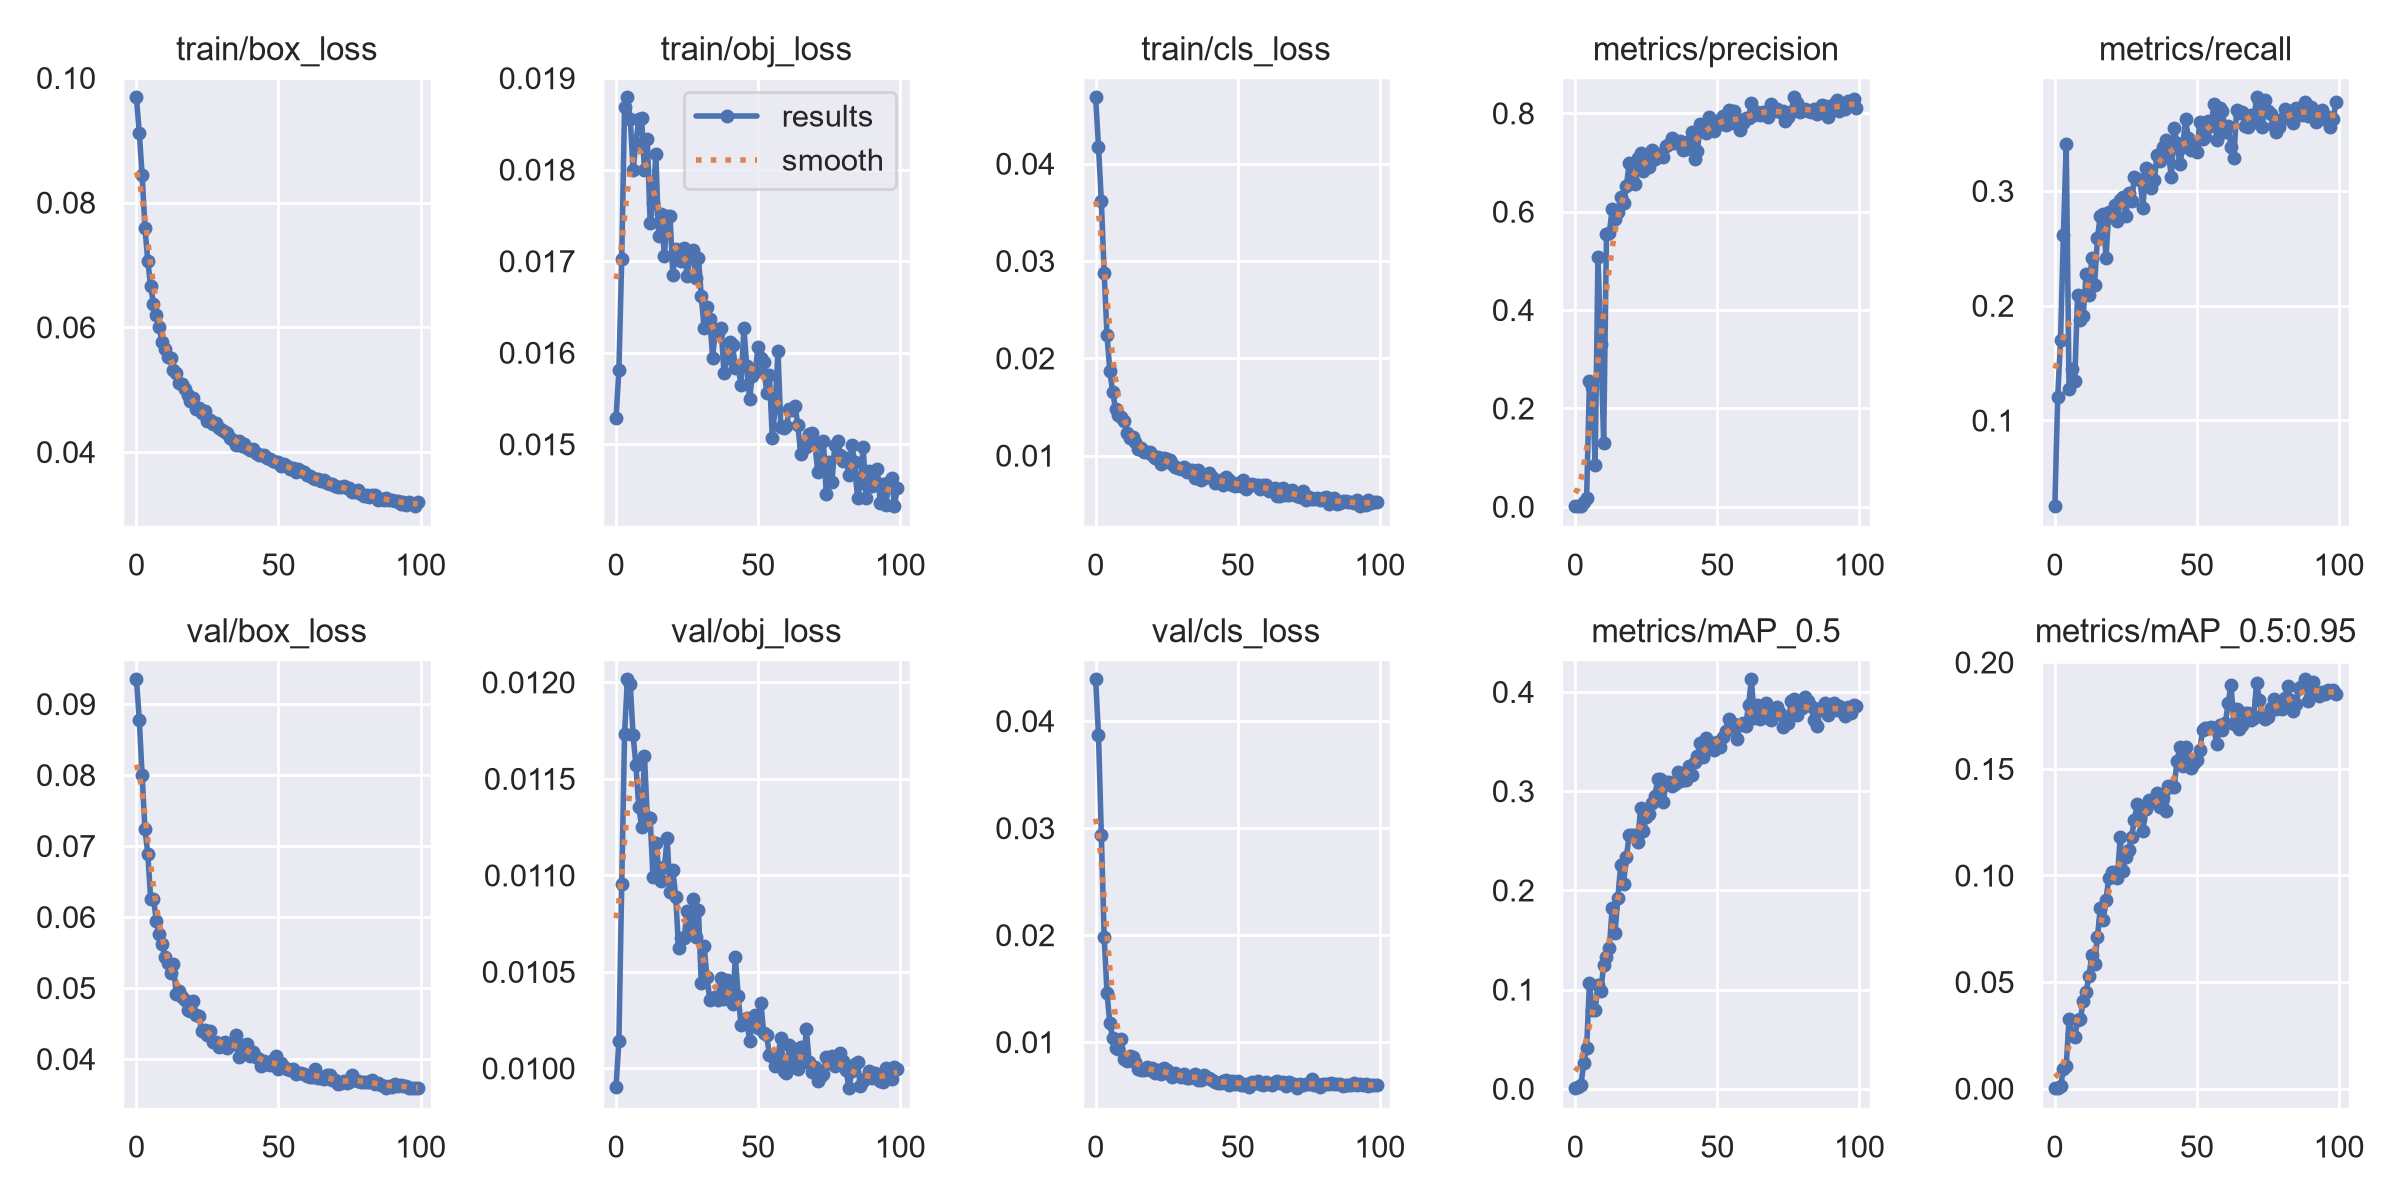

The table this chart was drawn from, first rows:
epoch, train/box_loss, train/obj_loss, train/cls_loss, metrics/precision, metrics/recall, metrics/mAP_0.5, metrics/mAP_0.5:0.95, val/box_loss, val/obj_loss, val/cls_loss, x/lr0, x/lr1, x/lr2
0, 0.09687, 0.01529, 0.04681, 0.0005109, 0.02503, 0.0002685, 6.0149e-05, 0.09347, 0.009905, 0.0439, 0.07006, 0.003327, 0.003327
1, 0.09112, 0.01581, 0.04173, 0.001352, 0.1204, 0.001399, 0.0003439, 0.08777, 0.01014, 0.0387, 0.03999, 0.006594, 0.006594
2, 0.08446, 0.01702, 0.03616, 0.002013, 0.1698, 0.004231, 0.001011, 0.07994, 0.01095, 0.02932, 0.00986, 0.009796, 0.009796
3, 0.07588, 0.01868, 0.02881, 0.009432, 0.2612, 0.02551, 0.009052, 0.07234, 0.01173, 0.01986, 0.009703, 0.009703, 0.009703
4, 0.07059, 0.01879, 0.02239, 0.01743, 0.3406, 0.04081, 0.01049, 0.06892, 0.01201, 0.01457, 0.009703, 0.009703, 0.009703
5, 0.0666, 0.01855, 0.01866, 0.2549, 0.1271, 0.1069, 0.03277, 0.06259, 0.01199, 0.01177, 0.009604, 0.009604, 0.009604
6, 0.06373, 0.018, 0.01655, 0.2444, 0.1448, 0.07932, 0.02542, 0.0626, 0.01173, 0.01034, 0.009505, 0.009505, 0.009505
7, 0.06205, 0.01829, 0.01476, 0.08488, 0.1344, 0.07937, 0.02401, 0.05949, 0.01157, 0.009481, 0.009406, 0.009406, 0.009406
8, 0.06012, 0.01856, 0.01417, 0.508, 0.2095, 0.1043, 0.03238, 0.05759, 0.01135, 0.009315, 0.009307, 0.009307, 0.009307
9, 0.05758, 0.01856, 0.01393, 0.3313, 0.1879, 0.09846, 0.03262, 0.05614, 0.01125, 0.01033, 0.009208, 0.009208, 0.009208
10, 0.05648, 0.01799, 0.01351, 0.1302, 0.1913, 0.1246, 0.04105, 0.05443, 0.01162, 0.008419, 0.009109, 0.009109, 0.009109
11, 0.05529, 0.01834, 0.01231, 0.5549, 0.2275, 0.1331, 0.04534, 0.05347, 0.0113, 0.008226, 0.00901, 0.00901, 0.00901
12, 0.05504, 0.01741, 0.01183, 0.5571, 0.2097, 0.1419, 0.05272, 0.0521, 0.0113, 0.00868, 0.008911, 0.008911, 0.008911
13, 0.05307, 0.01764, 0.01191, 0.6045, 0.2414, 0.1823, 0.0625, 0.05334, 0.01099, 0.008566, 0.008812, 0.008812, 0.008812
14, 0.05269, 0.01817, 0.01139, 0.5858, 0.2184, 0.1572, 0.05828, 0.04918, 0.01117, 0.008131, 0.008713, 0.008713, 0.008713
15, 0.05105, 0.01727, 0.01072, 0.5995, 0.2592, 0.1927, 0.0712, 0.04958, 0.01104, 0.007517, 0.008614, 0.008614, 0.008614
16, 0.05094, 0.01751, 0.01081, 0.6293, 0.2782, 0.2257, 0.08468, 0.04872, 0.01097, 0.007403, 0.008515, 0.008515, 0.008515
17, 0.05015, 0.01705, 0.01041, 0.6166, 0.2801, 0.2067, 0.07901, 0.04825, 0.01104, 0.007418, 0.008416, 0.008416, 0.008416
18, 0.04911, 0.0175, 0.01033, 0.6522, 0.2419, 0.2334, 0.0885, 0.0469, 0.01119, 0.007672, 0.008317, 0.008317, 0.008317
19, 0.04821, 0.01749, 0.01035, 0.6988, 0.2815, 0.256, 0.09887, 0.04675, 0.01091, 0.007395, 0.008218, 0.008218, 0.008218
20, 0.04867, 0.01684, 0.01005, 0.6662, 0.2788, 0.2555, 0.1017, 0.0482, 0.01103, 0.007612, 0.008119, 0.008119, 0.008119
21, 0.04685, 0.01713, 0.009744, 0.6568, 0.2876, 0.2562, 0.1018, 0.04619, 0.01089, 0.007136, 0.00802, 0.00802, 0.00802
22, 0.04712, 0.01707, 0.009857, 0.709, 0.2741, 0.2488, 0.09869, 0.04605, 0.01062, 0.007436, 0.007921, 0.007921, 0.007921
23, 0.0462, 0.01701, 0.009121, 0.7193, 0.2919, 0.2827, 0.1179, 0.04393, 0.01068, 0.007051, 0.007822, 0.007822, 0.007822
24, 0.04654, 0.01715, 0.009706, 0.6817, 0.2951, 0.2599, 0.1022, 0.04408, 0.01068, 0.007548, 0.007723, 0.007723, 0.007723
25, 0.04497, 0.01684, 0.009638, 0.7044, 0.2784, 0.2739, 0.1085, 0.04336, 0.01081, 0.007381, 0.007624, 0.007624, 0.007624
26, 0.04507, 0.01706, 0.009504, 0.6904, 0.2978, 0.2767, 0.112, 0.04396, 0.01071, 0.00699, 0.007525, 0.007525, 0.007525
27, 0.04455, 0.01712, 0.009107, 0.7254, 0.2911, 0.2884, 0.1182, 0.04237, 0.01088, 0.006723, 0.007426, 0.007426, 0.007426
28, 0.04468, 0.01681, 0.008815, 0.7067, 0.3118, 0.2948, 0.126, 0.04241, 0.01068, 0.007113, 0.007327, 0.007327, 0.007327
29, 0.04379, 0.01704, 0.008745, 0.7168, 0.3105, 0.3117, 0.1337, 0.04169, 0.01082, 0.006893, 0.007228, 0.007228, 0.007228
30, 0.04352, 0.01662, 0.008637, 0.7166, 0.3096, 0.3123, 0.1263, 0.04181, 0.01044, 0.006774, 0.007129, 0.007129, 0.007129
31, 0.04317, 0.01627, 0.008808, 0.7115, 0.2854, 0.2893, 0.1211, 0.0424, 0.01063, 0.007036, 0.00703, 0.00703, 0.00703
32, 0.04312, 0.0165, 0.008331, 0.7337, 0.3201, 0.3092, 0.1313, 0.04156, 0.01047, 0.006596, 0.006931, 0.006931, 0.006931
33, 0.04224, 0.01637, 0.008552, 0.7366, 0.3185, 0.3095, 0.1353, 0.04197, 0.01036, 0.00661, 0.006832, 0.006832, 0.006832
34, 0.04199, 0.01595, 0.008475, 0.7488, 0.3029, 0.3054, 0.1343, 0.04218, 0.01036, 0.006763, 0.006733, 0.006733, 0.006733
35, 0.04114, 0.01626, 0.007668, 0.7388, 0.3093, 0.3072, 0.1344, 0.0434, 0.01037, 0.007003, 0.006634, 0.006634, 0.006634
36, 0.04171, 0.01622, 0.008535, 0.7389, 0.3317, 0.3189, 0.1387, 0.04027, 0.01035, 0.006433, 0.006535, 0.006535, 0.006535
37, 0.04096, 0.01627, 0.007533, 0.7441, 0.3257, 0.3104, 0.1323, 0.04164, 0.01047, 0.006482, 0.006436, 0.006436, 0.006436
38, 0.04131, 0.01577, 0.007654, 0.726, 0.3381, 0.3108, 0.1365, 0.04192, 0.01036, 0.006896, 0.006337, 0.006337, 0.006337
39, 0.04058, 0.01594, 0.007993, 0.728, 0.3447, 0.3116, 0.1304, 0.04213, 0.01046, 0.006613, 0.006238, 0.006238, 0.006238
40, 0.04038, 0.01612, 0.008205, 0.7436, 0.3329, 0.3255, 0.1422, 0.0404, 0.01036, 0.006634, 0.006139, 0.006139, 0.006139
41, 0.04043, 0.01609, 0.007763, 0.7613, 0.3121, 0.3166, 0.1414, 0.04093, 0.01033, 0.006433, 0.00604, 0.00604, 0.00604
42, 0.03989, 0.01583, 0.007131, 0.707, 0.3546, 0.329, 0.1414, 0.04031, 0.01058, 0.00626, 0.005941, 0.005941, 0.005941
43, 0.03947, 0.01584, 0.007258, 0.7232, 0.3416, 0.3352, 0.1537, 0.03997, 0.01037, 0.006136, 0.005842, 0.005842, 0.005842
44, 0.03957, 0.01565, 0.007474, 0.7774, 0.3231, 0.3487, 0.1601, 0.03897, 0.01022, 0.006129, 0.005743, 0.005743, 0.005743
45, 0.03954, 0.01627, 0.006939, 0.7632, 0.3379, 0.3342, 0.1515, 0.03972, 0.01024, 0.006333, 0.005644, 0.005644, 0.005644
46, 0.03906, 0.01585, 0.007759, 0.759, 0.3625, 0.3539, 0.1601, 0.03924, 0.01026, 0.006495, 0.005545, 0.005545, 0.005545
47, 0.03891, 0.0155, 0.007521, 0.7916, 0.3461, 0.3451, 0.154, 0.03918, 0.01014, 0.00598, 0.005446, 0.005446, 0.005446
48, 0.03858, 0.01575, 0.006997, 0.7729, 0.3357, 0.3484, 0.1507, 0.03982, 0.01025, 0.006392, 0.005347, 0.005347, 0.005347
49, 0.03846, 0.01579, 0.006831, 0.7645, 0.3386, 0.3412, 0.1526, 0.0404, 0.01028, 0.006063, 0.005248, 0.005248, 0.005248
50, 0.03847, 0.01606, 0.007155, 0.7842, 0.3338, 0.3497, 0.1544, 0.03862, 0.01021, 0.006399, 0.005149, 0.005149, 0.005149
51, 0.03771, 0.01594, 0.006853, 0.7773, 0.3598, 0.344, 0.1587, 0.03937, 0.01034, 0.00602, 0.00505, 0.00505, 0.00505
52, 0.03806, 0.0159, 0.00751, 0.7935, 0.3454, 0.3547, 0.1681, 0.03883, 0.01018, 0.006014, 0.004951, 0.004951, 0.004951
53, 0.03771, 0.01556, 0.006603, 0.7754, 0.3472, 0.361, 0.169, 0.0386, 0.01017, 0.006091, 0.004852, 0.004852, 0.004852
54, 0.03722, 0.01576, 0.006854, 0.8064, 0.3612, 0.3732, 0.169, 0.03849, 0.01007, 0.005831, 0.004753, 0.004753, 0.004753
55, 0.03737, 0.01507, 0.007032, 0.7794, 0.3567, 0.3664, 0.1698, 0.03854, 0.01006, 0.006292, 0.004654, 0.004654, 0.004654
56, 0.03673, 0.0154, 0.006933, 0.8044, 0.3761, 0.3673, 0.1692, 0.03788, 0.01001, 0.006191, 0.004555, 0.004555, 0.004555
57, 0.03725, 0.01602, 0.006991, 0.7884, 0.3443, 0.3529, 0.1616, 0.03805, 0.01007, 0.00636, 0.004456, 0.004456, 0.004456
58, 0.03693, 0.01519, 0.006575, 0.765, 0.3721, 0.367, 0.1705, 0.03808, 0.01016, 0.006106, 0.004357, 0.004357, 0.004357
59, 0.03682, 0.01518, 0.006997, 0.7796, 0.3697, 0.3682, 0.1681, 0.03787, 0.009984, 0.005962, 0.004258, 0.004258, 0.004258
... 40 more rows
